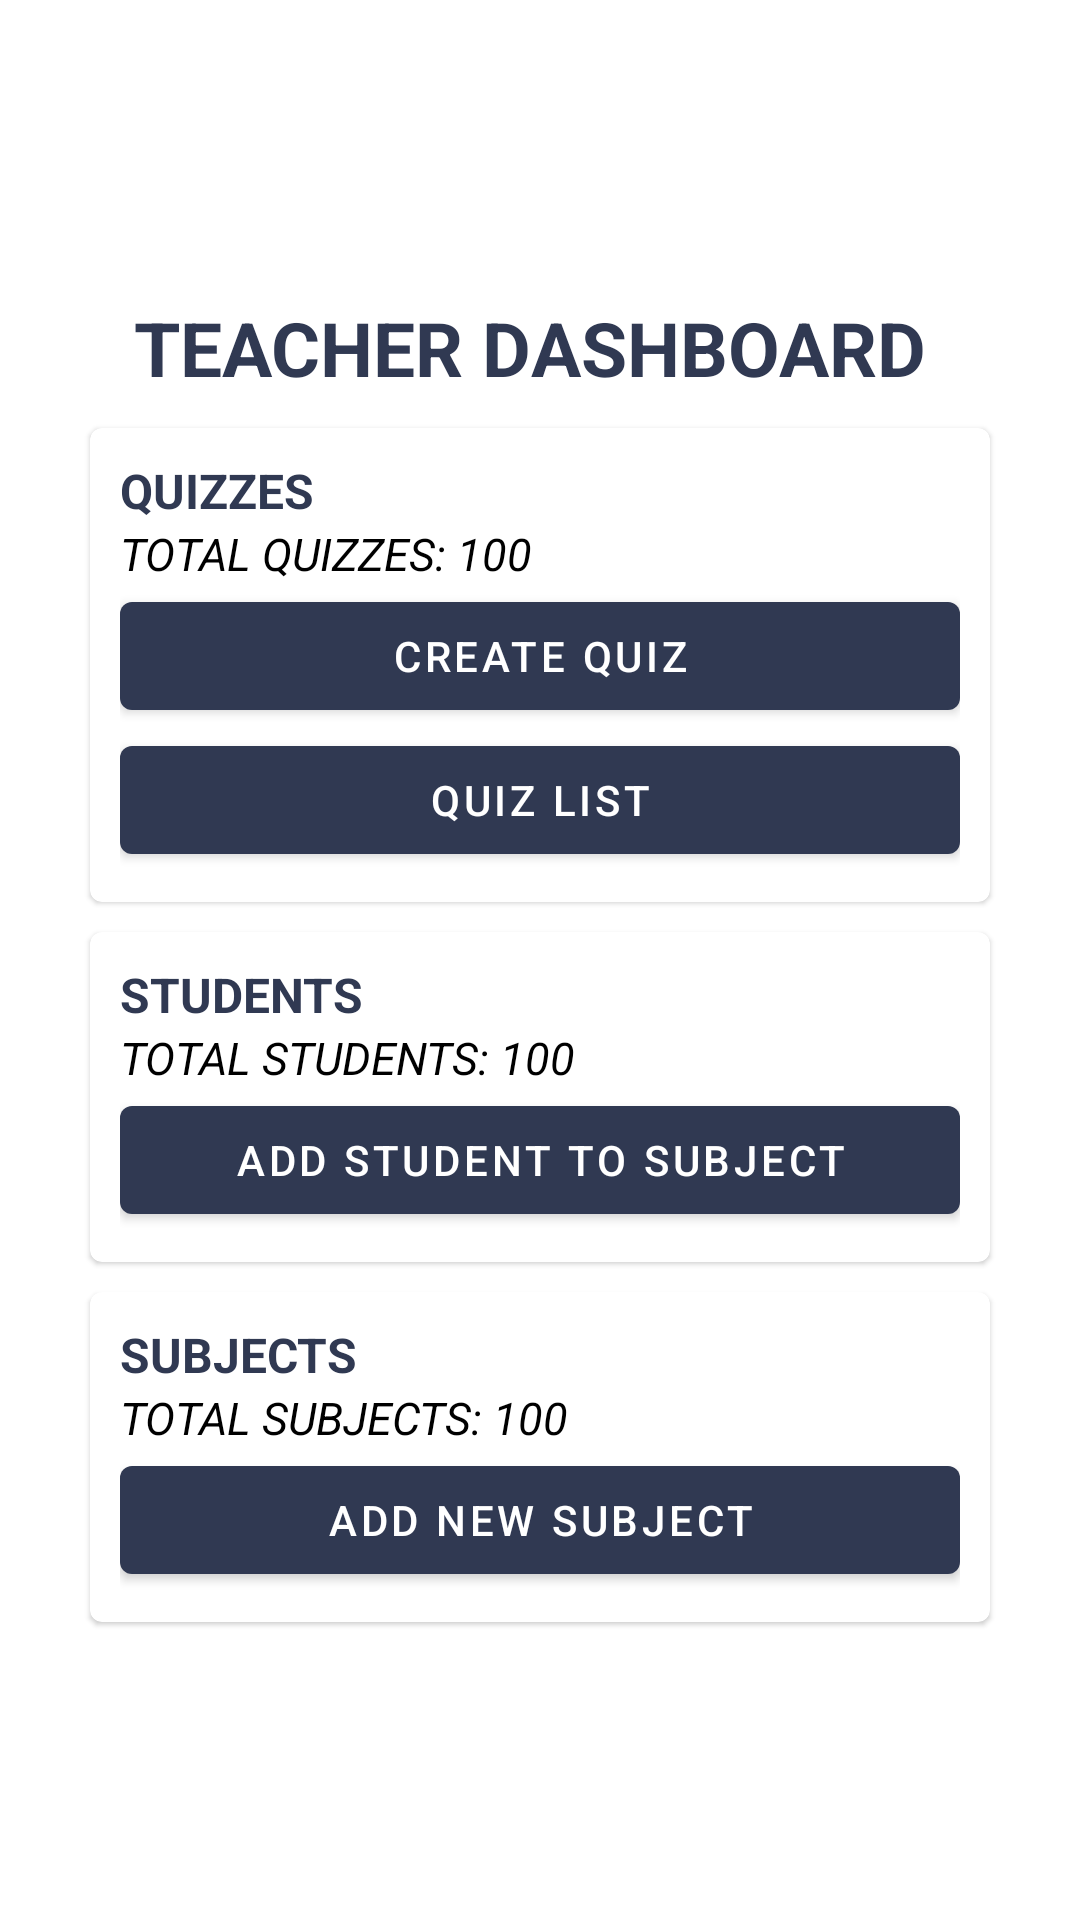

This screen was rendered from an Android layout file. Write that file and the resources it references.
<!-- AndroidManifest.xml: application theme Theme.InteractiveAndroidApp -->
<!-- res/layout/activity_teacher_dashboard.xml -->
<?xml version="1.0" encoding="utf-8"?>
<LinearLayout xmlns:android="http://schemas.android.com/apk/res/android"
    android:layout_width="match_parent"
    android:layout_height="match_parent">

    <LinearLayout
        android:layout_width="match_parent"
        android:layout_height="match_parent"
        android:gravity="center_vertical|center_horizontal"
        android:layout_weight="1"
        android:orientation="vertical">

        <TextView
            android:layout_width="wrap_content"
            android:layout_height="wrap_content"
            android:text="TEACHER DASHBOARD "
            android:textColor="@color/biscay"
            android:textSize="25dp"
            android:textStyle="bold" />

        <com.google.android.material.card.MaterialCardView
            android:layout_width="match_parent"
            android:background="@color/biscay"
            android:padding="20dp"
            android:layout_marginLeft="30dp"
            android:layout_marginRight="30dp"
            android:layout_marginTop="10dp"
            android:layout_height="wrap_content">

            <androidx.appcompat.widget.LinearLayoutCompat
                android:layout_width="match_parent"
                android:layout_height="match_parent"
                android:orientation="horizontal"
                android:padding="10dp"
                android:weightSum="10">

                <androidx.appcompat.widget.LinearLayoutCompat
                    android:layout_width="wrap_content"
                    android:layout_height="wrap_content"
                    android:layout_weight="10"
                    android:orientation="vertical">


                    <TextView
                        android:layout_width="wrap_content"
                        android:layout_height="wrap_content"
                        android:text="QUIZZES "
                        android:textColor="@color/biscay"
                        android:textSize="16dp"
                        android:textStyle="bold" />

                    <TextView
                        android:layout_width="wrap_content"
                        android:layout_height="wrap_content"
                        android:text="TOTAL QUIZZES: 100"
                        android:textColor="@color/black"
                        android:textSize="15dp"
                        android:textStyle="italic" />


                    <com.google.android.material.button.MaterialButton
                        android:id="@+id/create_quiz"
                        android:layout_width="match_parent"
                        android:layout_height="wrap_content"
                        android:text="CREATE QUIZ"/>

                    <com.google.android.material.button.MaterialButton
                        android:layout_width="match_parent"
                        android:layout_height="wrap_content"
                        android:text="QUIZ List"/>

                </androidx.appcompat.widget.LinearLayoutCompat>

            </androidx.appcompat.widget.LinearLayoutCompat>
        </com.google.android.material.card.MaterialCardView>

        <com.google.android.material.card.MaterialCardView
            android:layout_width="match_parent"
            android:background="@color/biscay"
            android:padding="20dp"
            android:layout_marginLeft="30dp"
            android:layout_marginRight="30dp"
            android:layout_marginTop="10dp"
            android:layout_height="wrap_content">

            <androidx.appcompat.widget.LinearLayoutCompat
                android:layout_width="match_parent"
                android:layout_height="match_parent"
                android:orientation="horizontal"
                android:padding="10dp"
                android:weightSum="10">

                <androidx.appcompat.widget.LinearLayoutCompat
                    android:layout_width="wrap_content"
                    android:layout_height="wrap_content"
                    android:layout_weight="10"
                    android:orientation="vertical">


                    <TextView
                        android:layout_width="wrap_content"
                        android:layout_height="wrap_content"
                        android:text="STUDENTS"
                        android:textColor="@color/biscay"
                        android:textSize="16dp"
                        android:textStyle="bold" />

                    <TextView
                        android:layout_width="wrap_content"
                        android:layout_height="wrap_content"
                        android:text="TOTAL STUDENTS: 100"
                        android:textColor="@color/black"
                        android:textSize="15dp"
                        android:textStyle="italic" />



                    <com.google.android.material.button.MaterialButton
                        android:id="@+id/add_student_to_subject"
                        android:layout_width="match_parent"
                        android:layout_height="wrap_content"
                        android:text="ADD STUDENT TO SUBJECT"/>

                </androidx.appcompat.widget.LinearLayoutCompat>

            </androidx.appcompat.widget.LinearLayoutCompat>
        </com.google.android.material.card.MaterialCardView>


        <com.google.android.material.card.MaterialCardView
            android:layout_width="match_parent"
            android:background="@color/biscay"
            android:padding="20dp"
            android:layout_marginLeft="30dp"
            android:layout_marginRight="30dp"
            android:layout_marginTop="10dp"
            android:layout_height="wrap_content">

            <androidx.appcompat.widget.LinearLayoutCompat
                android:layout_width="match_parent"
                android:layout_height="match_parent"
                android:orientation="horizontal"
                android:padding="10dp"
                android:weightSum="10">

                <androidx.appcompat.widget.LinearLayoutCompat
                    android:layout_width="wrap_content"
                    android:layout_height="wrap_content"
                    android:layout_weight="10"
                    android:orientation="vertical">


                    <TextView
                        android:layout_width="wrap_content"
                        android:layout_height="wrap_content"
                        android:text="SUBJECTS"
                        android:textColor="@color/biscay"
                        android:textSize="16dp"
                        android:textStyle="bold" />

                    <TextView
                        android:layout_width="wrap_content"
                        android:layout_height="wrap_content"
                        android:text="TOTAL SUBJECTS: 100"
                        android:textColor="@color/black"
                        android:textSize="15dp"
                        android:textStyle="italic" />


                    <com.google.android.material.button.MaterialButton
                        android:id="@+id/add_new_subject"
                        android:layout_width="match_parent"
                        android:layout_height="wrap_content"
                        android:text="ADD NEW SUBJECT"/>

                </androidx.appcompat.widget.LinearLayoutCompat>
            </androidx.appcompat.widget.LinearLayoutCompat>
        </com.google.android.material.card.MaterialCardView>
    </LinearLayout>
</LinearLayout>
<!-- resources referenced by this layout -->
<resources>
  <color name="biscay">#303952</color>
  <color name="black">#FF000000</color>
  <style name="Theme.InteractiveAndroidApp" parent="Theme.MaterialComponents.DayNight.DarkActionBar">
          
          <item name="colorPrimary">@color/biscay</item>
          <item name="colorPrimaryVariant">@color/purple_700</item>
          <item name="colorOnPrimary">@color/white</item>
          
          <item name="colorSecondary">@color/teal_200</item>
          <item name="colorSecondaryVariant">@color/teal_700</item>
          <item name="colorOnSecondary">@color/black</item>
          
          <item name="android:statusBarColor" tools:targetApi="l">?attr/colorPrimaryVariant</item>
          
      </style>
  <color name="purple_700">#FF3700B3</color>
  <color name="white">#FFFFFFFF</color>
  <color name="teal_200">#FF03DAC5</color>
  <color name="teal_700">#FF018786</color>
</resources>
